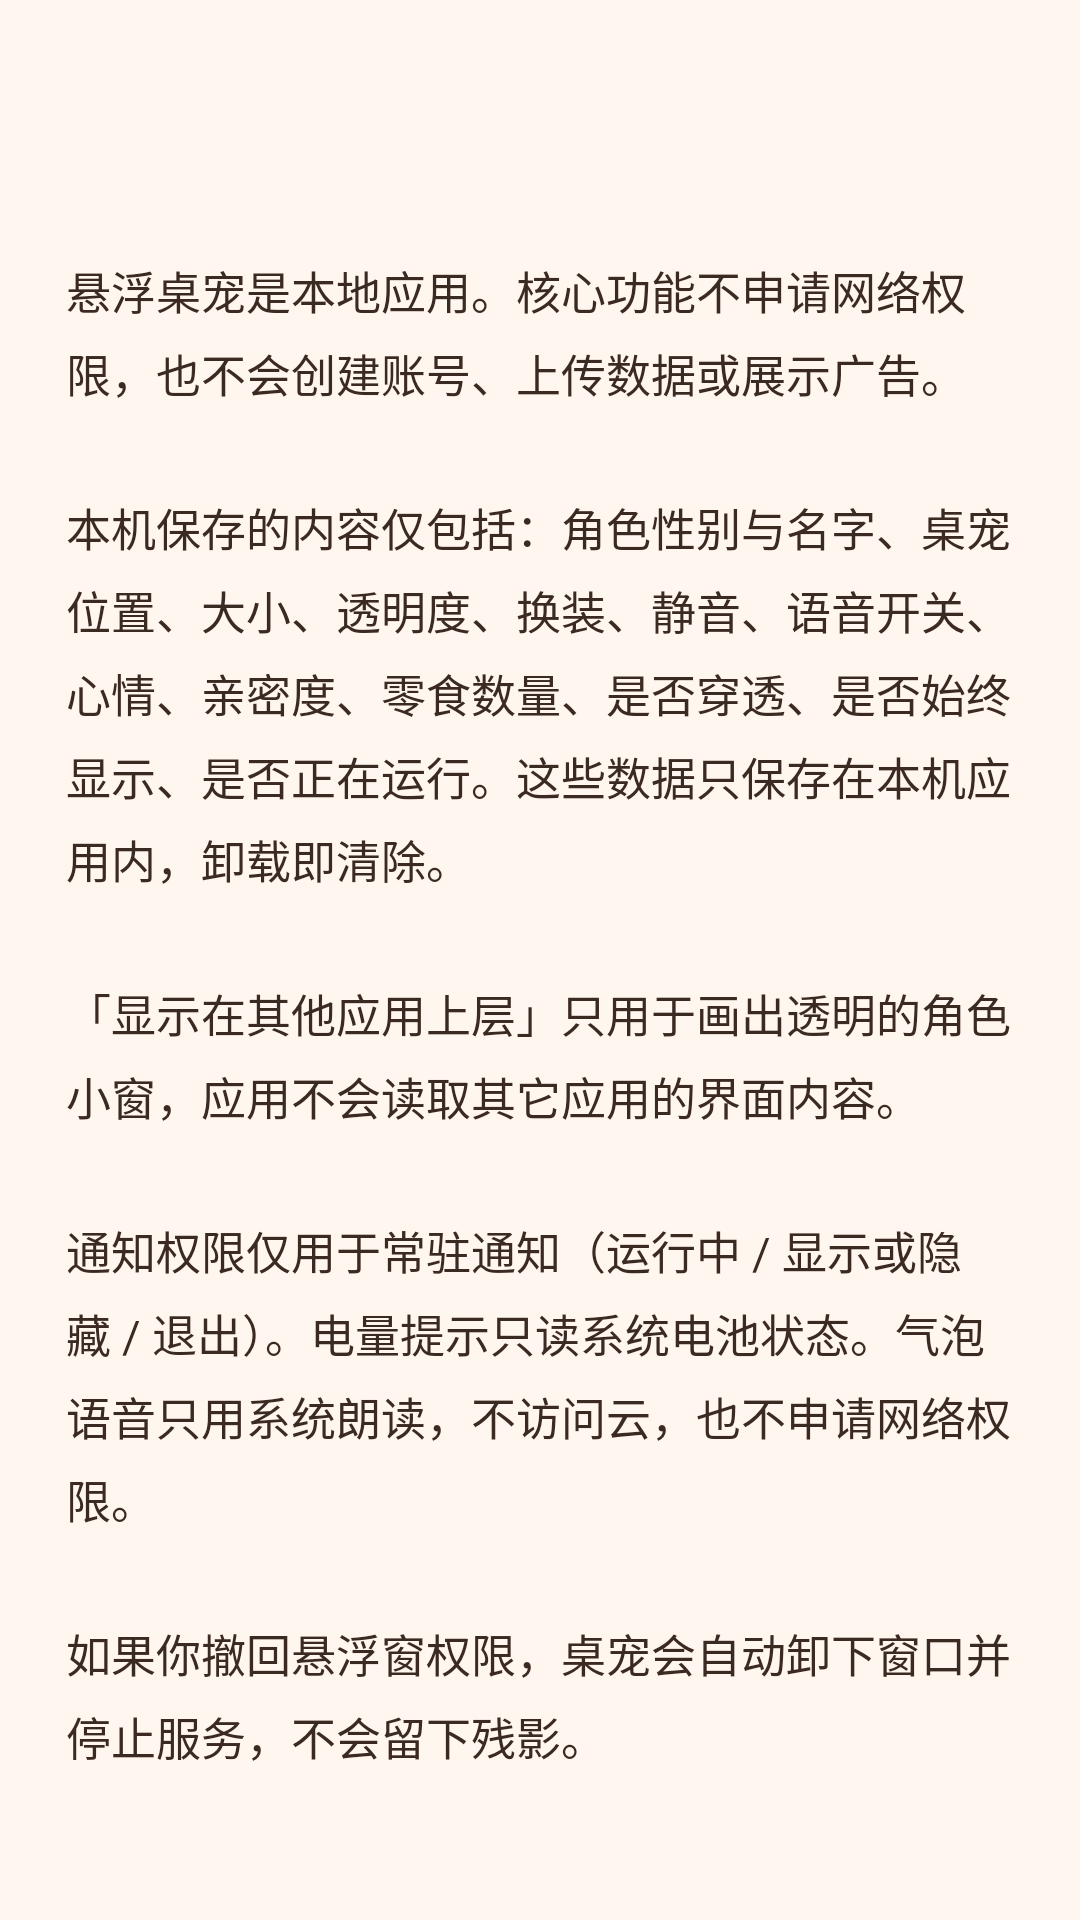

Reconstruct the res/layout file that produces this screen, plus the resources it refers to.
<!-- AndroidManifest.xml: application theme Theme.FloatDeskPet -->
<!-- res/layout/activity_privacy.xml -->
<?xml version="1.0" encoding="utf-8"?>
<LinearLayout xmlns:android="http://schemas.android.com/apk/res/android"
    android:layout_width="match_parent"
    android:layout_height="match_parent"
    android:background="@color/bg"
    android:orientation="vertical">

    <com.google.android.material.appbar.MaterialToolbar
        android:id="@+id/toolbar"
        android:layout_width="match_parent"
        android:layout_height="wrap_content"
        android:title="@string/privacy_title" />

    <ScrollView
        android:layout_width="match_parent"
        android:layout_height="match_parent">

        <TextView
            android:layout_width="match_parent"
            android:layout_height="wrap_content"
            android:lineSpacingExtra="6dp"
            android:padding="22dp"
            android:text="@string/privacy_body"
            android:textColor="@color/text_main"
            android:textSize="15sp" />
    </ScrollView>
</LinearLayout>
<!-- resources referenced by this layout -->
<resources>
  <color name="bg">#FFF6EF</color>
  <color name="text_main">#3B2A22</color>
  <string name="privacy_body">悬浮桌宠是本地应用。核心功能不申请网络权限，也不会创建账号、上传数据或展示广告。\n\n本机保存的内容仅包括：角色性别与名字、桌宠位置、大小、透明度、换装、静音、语音开关、心情、亲密度、零食数量、是否穿透、是否始终显示、是否正在运行。这些数据只保存在本机应用内，卸载即清除。\n\n「显示在其他应用上层」只用于画出透明的角色小窗，应用不会读取其它应用的界面内容。\n\n通知权限仅用于常驻通知（运行中 / 显示或隐藏 / 退出）。电量提示只读系统电池状态。气泡语音只用系统朗读，不访问云，也不申请网络权限。\n\n如果你撤回悬浮窗权限，桌宠会自动卸下窗口并停止服务，不会留下残影。</string>
  <string name="privacy_title">隐私说明</string>
  <style name="Theme.FloatDeskPet" parent="Theme.Material3.Light.NoActionBar">
          <item name="colorPrimary">@color/primary</item>
          <item name="colorOnPrimary">@color/on_primary</item>
          <item name="colorPrimaryContainer">@color/primary_container</item>
          <item name="colorOnPrimaryContainer">@color/on_primary_container</item>
          <item name="colorSecondary">@color/secondary</item>
          <item name="android:colorBackground">@color/bg</item>
          <item name="colorSurface">@color/surface</item>
          <item name="colorOnSurface">@color/text_main</item>
          <item name="colorOnSurfaceVariant">@color/text_muted</item>
          <item name="colorOutline">@color/outline</item>
          <item name="android:statusBarColor">@color/bg</item>
          <item name="android:navigationBarColor">@color/bg</item>
          <item name="android:windowLightStatusBar">true</item>
          <item name="android:windowBackground">@color/bg</item>
      </style>
  <color name="primary">#C45C26</color>
  <color name="on_primary">#FFFFFF</color>
  <color name="primary_container">#FFD7C2</color>
  <color name="on_primary_container">#3D1600</color>
  <color name="secondary">#6E8458</color>
  <color name="surface">#FFFBF7</color>
  <color name="text_muted">#7A6256</color>
  <color name="outline">#E7D3C6</color>
</resources>
